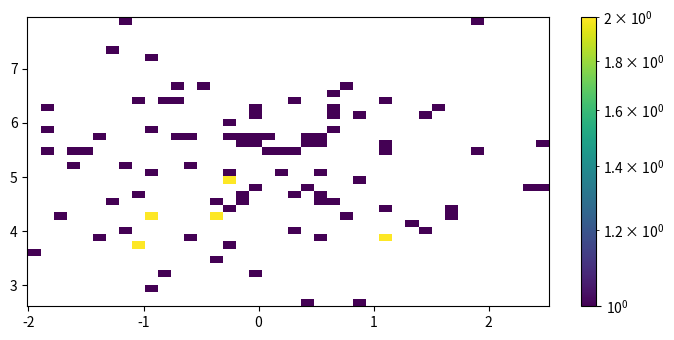

Python code for this plot:
import numpy as np
from matplotlib import pyplot as plt, colors
plt.rcParams["figure.figsize"] = [7.00, 3.50]
plt.rcParams["figure.autolayout"] = True
x = np.random.randn(100)
y = np.random.randn(100) + 5
fig, ax = plt.subplots()
hh = ax.hist2d(x, y, bins=40, norm=colors.LogNorm())
fig.colorbar(hh[3], ax=ax)
plt.show()